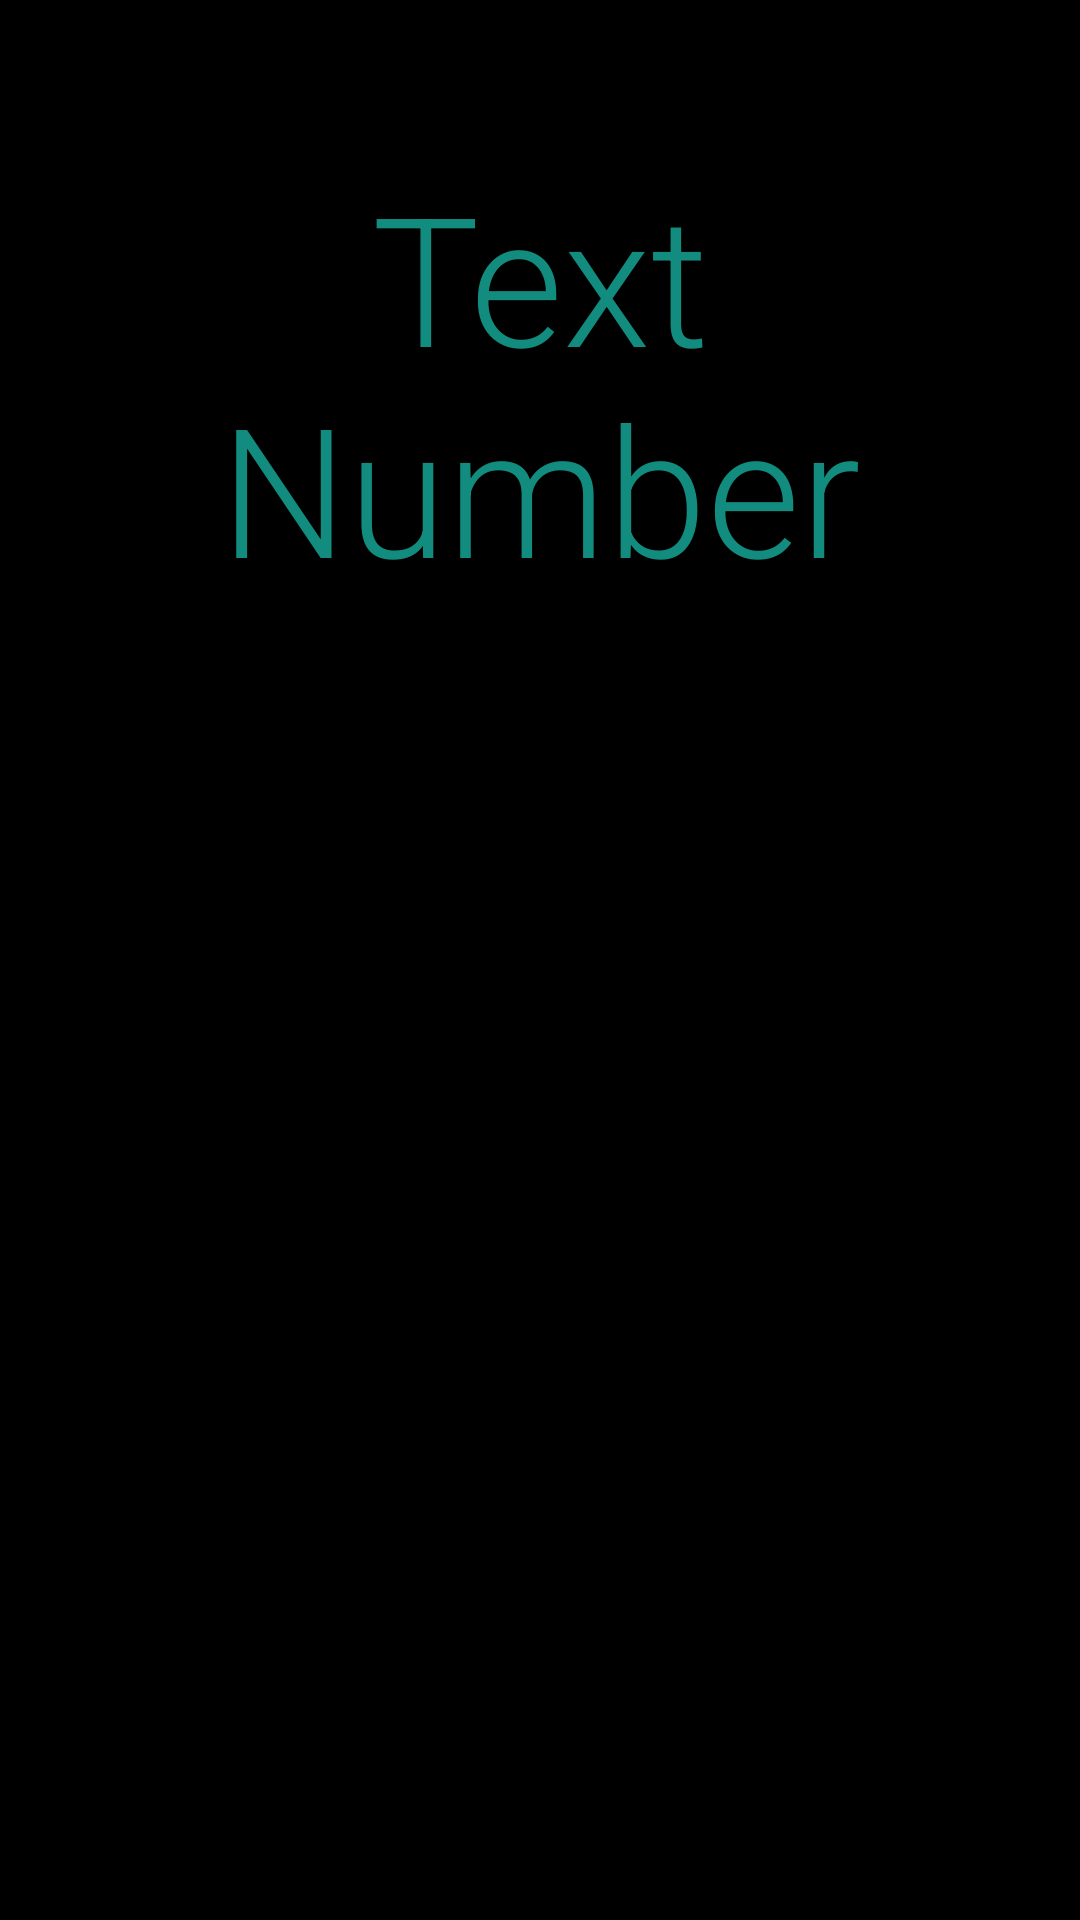

This screen was rendered from an Android layout file. Write that file and the resources it references.
<!-- AndroidManifest.xml: application theme Theme.Design.NoActionBar -->
<!-- res/layout/activity_info.xml -->
<?xml version="1.0" encoding="utf-8"?>
<androidx.constraintlayout.widget.ConstraintLayout xmlns:android="http://schemas.android.com/apk/res/android"
    xmlns:app="http://schemas.android.com/apk/res-auto"
    xmlns:tools="http://schemas.android.com/tools"
    android:layout_width="match_parent"
    android:layout_height="match_parent"
    android:background="#000000"
    tools:context=".InfoActivity">

    <TextView
        android:id="@+id/textView"
        android:layout_width="247dp"
        android:layout_height="160dp"
        android:layout_marginTop="52dp"
        android:fontFamily="sans-serif-light"
        android:text="@string/text_number"
        android:textAlignment="center"
        android:textAppearance="@style/TextAppearance.AppCompat.Display4"
        android:textColor="#128C7E"
        android:textSize="60sp"
        app:layout_constraintEnd_toEndOf="parent"
        app:layout_constraintHorizontal_bias="0.5"
        app:layout_constraintStart_toStartOf="parent"
        app:layout_constraintTop_toTopOf="parent" />

    <TextView
        android:id="@+id/infoText"
        android:layout_width="298dp"
        android:layout_height="339dp"
        android:fontFamily="sans-serif-condensed-medium"
        android:textAlignment="center"
        app:layout_constraintBottom_toBottomOf="parent"
        app:layout_constraintEnd_toEndOf="parent"
        app:layout_constraintHorizontal_bias="0.5"
        app:layout_constraintStart_toStartOf="parent"
        app:layout_constraintTop_toBottomOf="@+id/textView" />

</androidx.constraintlayout.widget.ConstraintLayout>
<!-- resources referenced by this layout -->
<resources>
  <string name="text_number">Text Number</string>
</resources>
